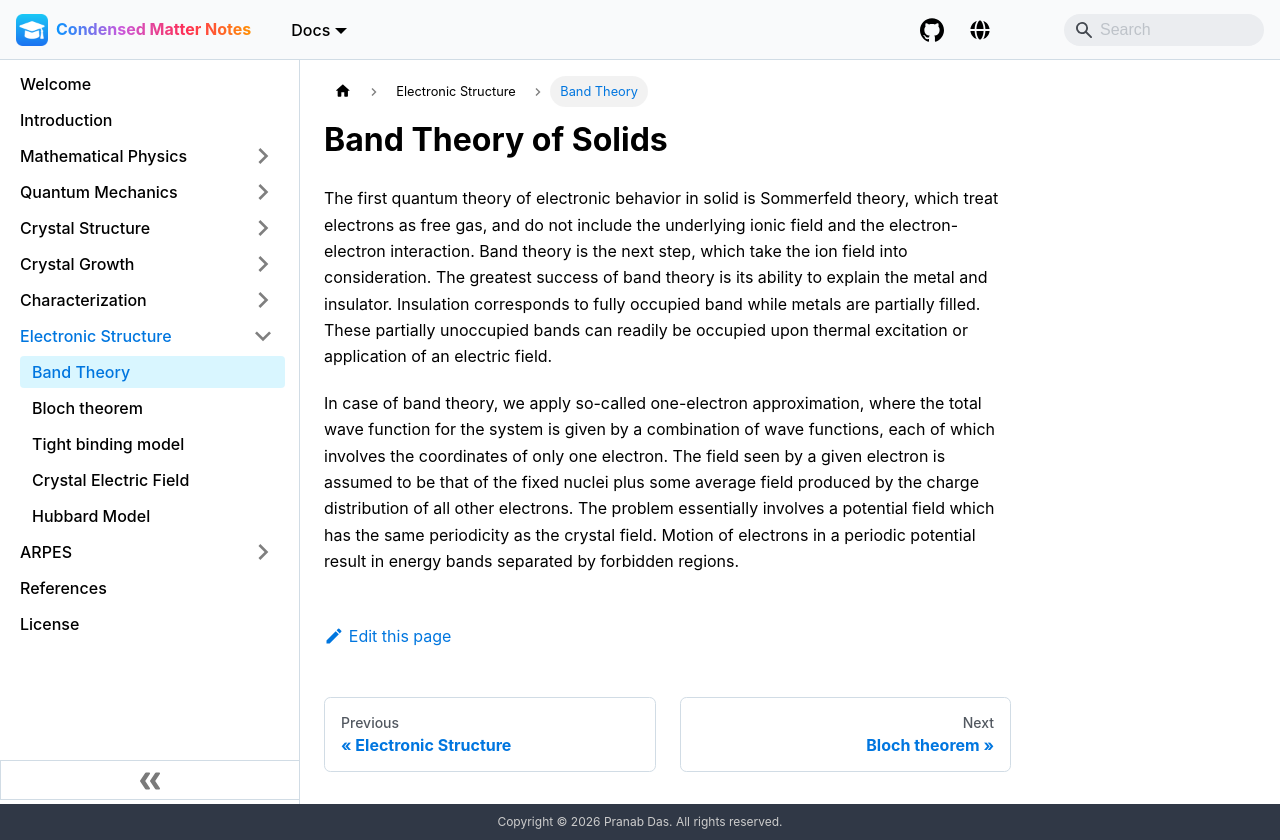

repository: pranabdas/condmat-notes · page: electronic-structure/band-theory/index.html · generator: docusaurus

---
title: Band Theory of Solids
sidebar_label: Band Theory
---
The first quantum theory of electronic behavior in solid is Sommerfeld theory,
which treat electrons as free gas, and do not include the underlying ionic field
and the electron-electron interaction. Band theory is the next step, which take
the ion field into consideration. The greatest success of band theory is its
ability to explain the metal and insulator. Insulation corresponds to fully
occupied band while metals are partially filled. These partially unoccupied
bands can readily be occupied upon thermal excitation or application of an
electric field.

In case of band theory, we apply so-called one-electron approximation, where the
total wave function for the system is given by a combination of wave functions,
each of which involves the coordinates of only one electron. The field seen by a
given electron is assumed to be that of the fixed nuclei plus some average field
produced by the charge distribution of all other electrons. The problem
essentially involves a potential field which has the same periodicity as the
crystal field. Motion of electrons in a periodic potential result in energy
bands separated by forbidden regions.
